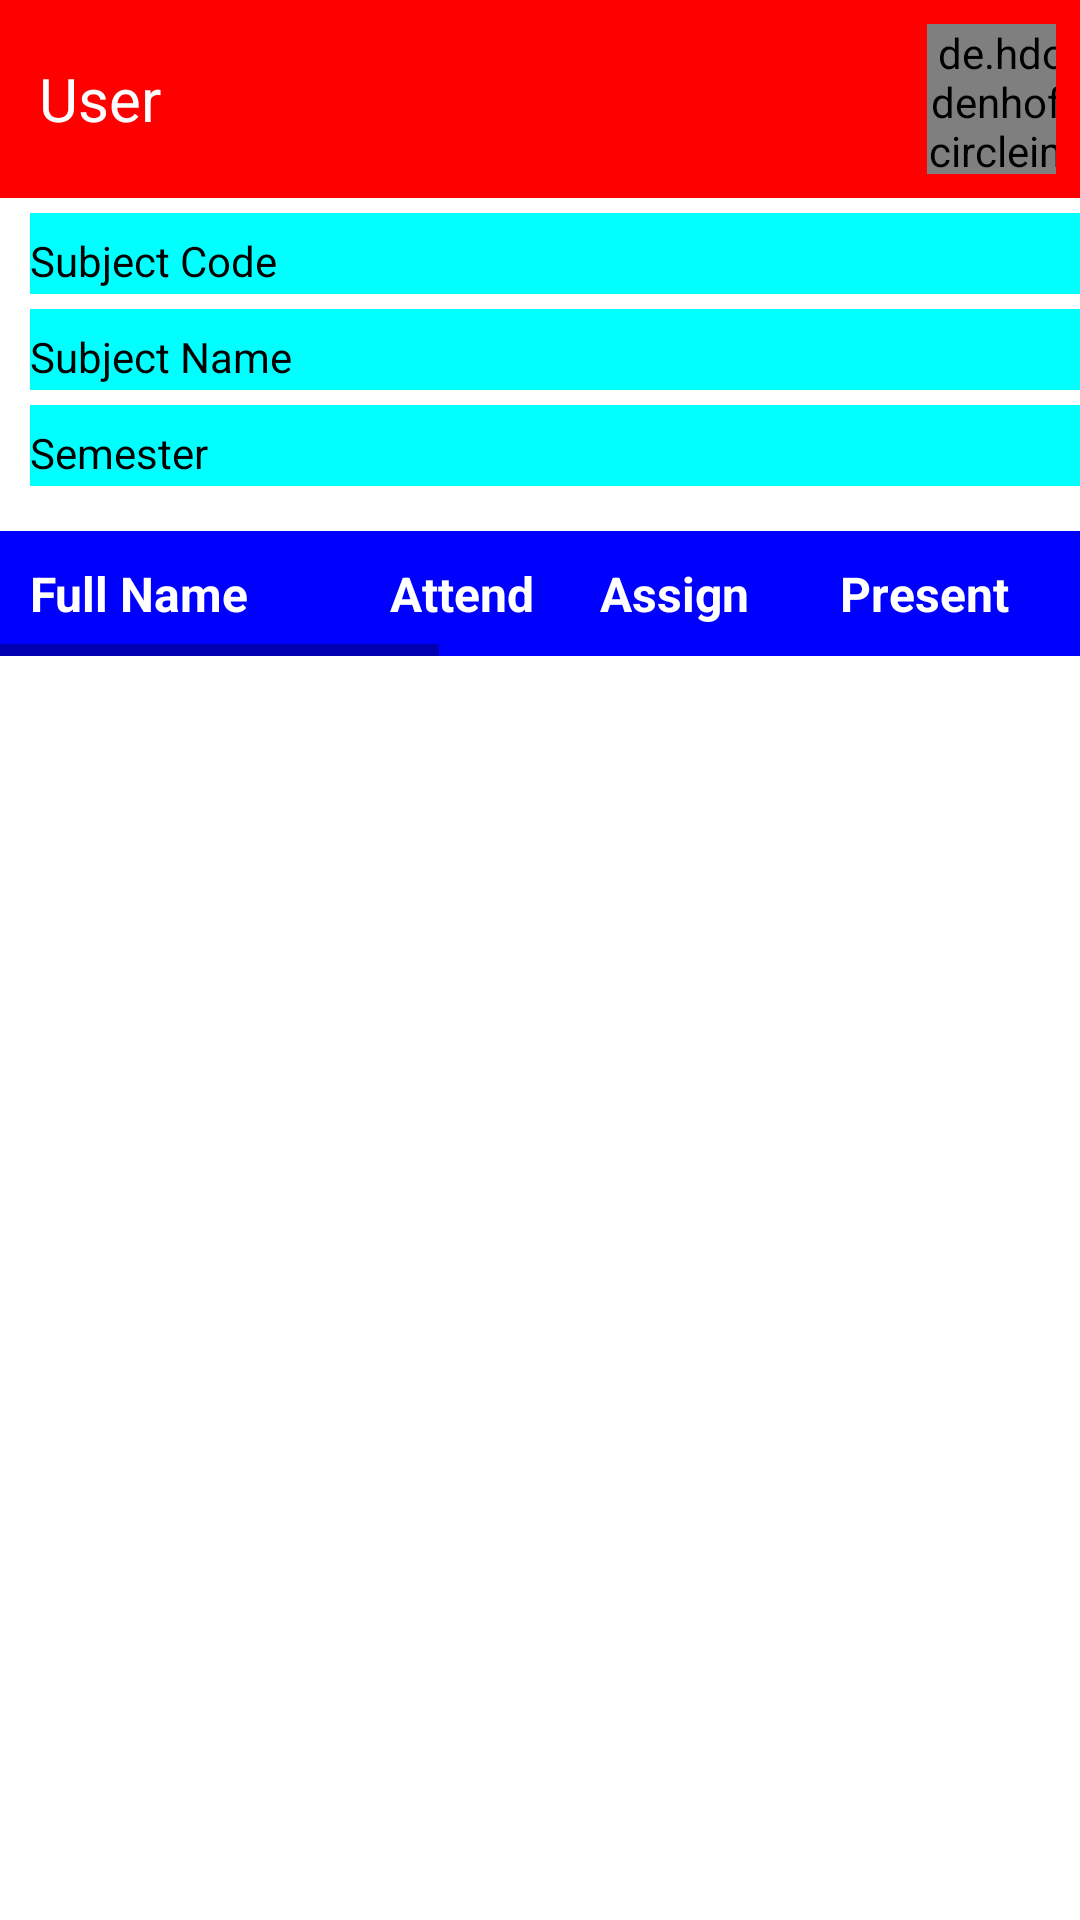

The Android layout XML behind this screen, and the referenced resources:
<!-- AndroidManifest.xml: application theme Theme.ResultProcess -->
<!-- res/layout/activity_subject_wise_result.xml -->
<?xml version="1.0" encoding="utf-8"?>
<LinearLayout xmlns:android="http://schemas.android.com/apk/res/android"
    xmlns:app="http://schemas.android.com/apk/res-auto"
    xmlns:tools="http://schemas.android.com/tools"
    android:layout_width="match_parent"
    android:layout_height="match_parent"
    android:orientation="vertical"
    tools:context=".SubjectWiseResultActivity">

    <include layout="@layout/toolbar"/>

    <LinearLayout
        android:layout_width="match_parent"
        android:layout_height="wrap_content"
        android:background="@color/aqua"
        android:layout_marginLeft="10dp"
        android:layout_marginTop="5dp"
        android:orientation="horizontal">

        <TextView
            android:layout_width="100dp"
            android:layout_height="wrap_content"
            android:text="Subject Code"
            android:textColor="@color/black"/>

        <TextView
            android:id="@+id/subjectCode"
            android:layout_width="wrap_content"
            android:layout_height="wrap_content"
            android:textSize="20dp"
            android:layout_marginLeft="20dp"
            android:textColor="@color/blue"/>

    </LinearLayout>

    <LinearLayout
        android:layout_width="match_parent"
        android:layout_height="wrap_content"
        android:background="@color/aqua"
        android:layout_marginLeft="10dp"
        android:layout_marginTop="5dp"
        android:orientation="horizontal">

        <TextView
            android:layout_width="100dp"
            android:layout_height="wrap_content"
            android:text="Subject Name"
            android:textColor="@color/black"/>
        <TextView
            android:id="@+id/subjectName"
            android:layout_width="match_parent"
            android:layout_height="wrap_content"
            android:textSize="20dp"
            android:layout_marginLeft="20dp"
            android:textColor="@color/blue"/>

    </LinearLayout>

    <LinearLayout
        android:layout_width="match_parent"
        android:layout_height="wrap_content"
        android:background="@color/aqua"
        android:layout_marginLeft="10dp"
        android:layout_marginTop="5dp"
        android:layout_marginBottom="15dp"
        android:orientation="horizontal">

        <TextView
            android:layout_width="100dp"
            android:layout_height="wrap_content"
            android:text="Semester"
            android:textColor="@color/black"/>
        <TextView
            android:id="@+id/subjectSemester"
            android:layout_width="match_parent"
            android:layout_height="wrap_content"
            android:textSize="20dp"
            android:layout_marginLeft="20dp"
            android:textColor="@color/blue"/>
    </LinearLayout>

    <HorizontalScrollView
        xmlns:android="http://schemas.android.com/apk/res/android"
        android:layout_width="match_parent"
        android:layout_height="wrap_content"
        android:background="@color/blue"
        >

        <LinearLayout
            android:layout_width="match_parent"
            android:layout_height="wrap_content"
            android:orientation="horizontal">

            <TextView
                android:layout_width="120dp"
                android:layout_height="wrap_content"
                android:padding="10dip"
                android:textSize="16dip"
                android:textStyle="bold"
                android:text="Full Name"
                android:textColor="@color/white"/>

            <TextView
                android:layout_width="70dp"
                android:layout_height="wrap_content"
                android:padding="10dip"
                android:textSize="16dip"
                android:textStyle="bold"
                android:text="Attend"
                android:textColor="@color/white"/>

            <TextView
                android:layout_width="80dp"
                android:layout_height="wrap_content"
                android:padding="10dip"
                android:textSize="16dip"
                android:textStyle="bold"
                android:text="Assign"
                android:textColor="@color/white"/>

            <TextView
                android:layout_width="90dp"
                android:layout_height="wrap_content"
                android:padding="10dip"
                android:textSize="16dip"
                android:textStyle="bold"
                android:text="Present"
                android:textColor="@color/white"/>

            <TextView
                android:layout_width="50dp"
                android:layout_height="wrap_content"
                android:padding="10dip"
                android:textSize="16dip"
                android:textStyle="bold"
                android:text="Mid"
                android:textColor="@color/white"/>

            <TextView
                android:layout_width="70dp"
                android:layout_height="wrap_content"
                android:padding="10dip"
                android:textSize="16dip"
                android:textStyle="bold"
                android:text="Final"
                android:textColor="@color/white"/>

            <TextView
                android:layout_width="70dp"
                android:layout_height="wrap_content"
                android:padding="10dip"
                android:textSize="16dip"
                android:textStyle="bold"
                android:text="Total"
                android:textColor="@color/white"/>

            <TextView
                android:layout_width="80dp"
                android:layout_height="wrap_content"
                android:padding="10dip"
                android:textSize="16dip"
                android:textStyle="bold"
                android:text="CGPA"
                android:textColor="@color/white"/>

            <TextView
                android:layout_width="80dp"
                android:layout_height="wrap_content"
                android:padding="10dip"
                android:textSize="16dip"
                android:textStyle="bold"
                android:text="Grade"
                android:textColor="@color/white"/>

            <TextView
                android:layout_width="175dp"
                android:layout_height="wrap_content"
                android:padding="10dip"
                android:textSize="16dip"
                android:textStyle="bold"
                android:text="Remarks"
                android:textColor="@color/white"/>

        </LinearLayout>

    </HorizontalScrollView>

    <ListView
        android:id="@+id/listViewSubjectWise"
        android:layout_width="match_parent"
        android:layout_height="wrap_content"/>

</LinearLayout>
<!-- res/layout/toolbar.xml (included above) -->
<?xml version="1.0" encoding="utf-8"?>
<RelativeLayout xmlns:android="http://schemas.android.com/apk/res/android"
    android:layout_width="match_parent"
    android:layout_height="wrap_content"
    xmlns:app="http://schemas.android.com/apk/res-auto"
    android:background="@color/red">

    <RelativeLayout
        android:layout_width="match_parent"
        android:layout_height="wrap_content"
        android:padding="8dp">

        <ImageView
            android:id="@+id/homeIcon"
            android:layout_width="wrap_content"
            android:layout_height="wrap_content"
            android:background="@color/blue"
            android:layout_centerVertical="true"
            android:src="@drawable/ic_baseline_home"/>

        <TextView
            android:id="@+id/usernameToolbar"
            android:layout_width="280dp"
            android:layout_height="wrap_content"
            android:layout_toEndOf="@+id/homeIcon"
            android:textColor="@color/white"
            android:textSize="20sp"
            android:layout_marginLeft="5dp"
            android:layout_centerVertical="true"
            android:text="User"
            android:layout_toRightOf="@id/homeIcon" />

        <androidx.appcompat.widget.Toolbar
            android:id="@+id/toolbarId"
            android:layout_width="75dp"
            android:layout_height="50dp"
            android:layout_alignParentEnd="true"
            android:layout_centerVertical="true"
            android:layout_alignParentRight="true"
            android:layout_toEndOf="@+id/usernameToolbar"
            android:layout_toRightOf="@+id/usernameToolbar">

            <de.hdodenhof.circleimageview.CircleImageView
                android:id="@+id/profile_image"
                android:layout_width="50dp"
                android:layout_height="50dp"
                app:civ_circle_background_color="@color/white"
                android:background="@color/white"
                android:src="@drawable/user_profile"
                />

        </androidx.appcompat.widget.Toolbar>

    </RelativeLayout>

</RelativeLayout>
<!-- resources referenced by this layout -->
<resources>
  <color name="aqua">#00FFFF</color>
  <color name="black">#FF000000</color>
  <color name="blue">#0000FF</color>
  <color name="red">#FF0000</color>
  <color name="white">#FFFFFFFF</color>
  <style name="Theme.ResultProcess" parent="Theme.MaterialComponents.DayNight.NoActionBar">
          
          <item name="colorPrimary">@color/purple_500</item>
          <item name="colorPrimaryVariant">@color/purple_700</item>
          <item name="colorOnPrimary">@color/white</item>
          
          <item name="colorSecondary">@color/teal_200</item>
          <item name="colorSecondaryVariant">@color/teal_700</item>
          <item name="colorOnSecondary">@color/black</item>
          
          <item name="android:statusBarColor" tools:targetApi="l">?attr/colorPrimaryVariant</item>
          
      </style>
  <color name="purple_500">#FF6200EE</color>
  <color name="purple_700">#FF3700B3</color>
  <color name="teal_200">#FF03DAC5</color>
  <color name="teal_700">#FF018786</color>
</resources>
